Run: headless pygame with SDL's dummy video driver; simulated clock (each Clock.tick advances the game by its frame time, no real sleeping); random seed 0; keys injected as events and as key.get_pressed() state; no mouse input.
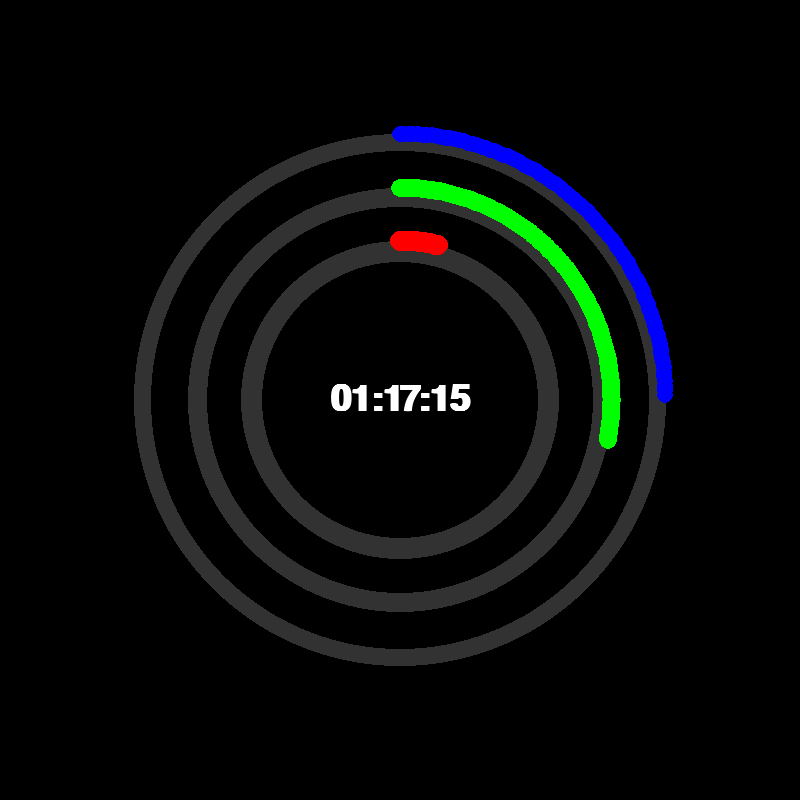
Frame 1 of 4 · flips 1–60 · no input
Frame 2 of 4 · flips 61–180 · tapped SPACE, RETURN · held RIGHT (→), D · screen unchanged from frame 1, image omitted
Frame 3 of 4 · flips 181–300 · held DOWN (↓), S · screen unchanged from frame 2, image omitted
Frame 4 of 4 · flips 301–420 · held LEFT (←), A, UP (↑), W · screen unchanged from frame 3, image omitted

The pygame program that drew these frames:

import pygame
import math
from datetime import datetime

# Function to draw a circular ring representing time units (seconds, minutes, hours)
def draw_ring(surface, center, radius, value, max_value, color, thickness):
    """Draw a circular ring for a given value using pygame."""
    start_angle = -90  # Start from the top (12 o'clock position)
    end_angle = start_angle + (360 * value / max_value)  # Calculate the end angle based on the time unit value
    
    # Draw background ring (gray ring for reference)
    pygame.draw.circle(surface, (50, 50, 50), center, radius, thickness)
    
    # Draw the progress arc representing the current value
    for angle in range(start_angle, int(end_angle)):
        rad = math.radians(angle)  # Convert angle to radians
        x = int(center[0] + radius * math.cos(rad))  # Calculate x-coordinate
        y = int(center[1] + radius * math.sin(rad))  # Calculate y-coordinate
        pygame.draw.circle(surface, color, (x, y), thickness // 2)  # Draw a small circle to form the arc

# Function to display the digital clock time in the center of the rings
def draw_digital_clock(surface, center, time_str, color, font_size):
    """Draw the digital clock time at the center of the rings."""
    font = pygame.font.SysFont("monospace", font_size, bold=True)  # Use a dynamically sized monospace font
    text = font.render(time_str, True, color)  # Render the text
    text_rect = text.get_rect(center=center)  # Center the text inside the clock
    surface.blit(text, text_rect)  # Draw the text on the screen

# Function to continuously update and display the clock
def update_clock():
    """Update the clock display in a loop using pygame."""
    pygame.init()  # Initialize pygame
    width, height = 800, 800  # Set the initial window size
    screen = pygame.display.set_mode((width, height), pygame.RESIZABLE)  # Create a resizable window
    clock = pygame.time.Clock()  # Initialize a clock object to control frame rate
    fullscreen = False  # Track fullscreen mode
    
    running = True  # Main loop flag
    while running:
        width, height = screen.get_width(), screen.get_height()  # Get the current window size
        
        # Event handling loop
        for event in pygame.event.get():
            if event.type == pygame.QUIT:  # Check if the user closes the window
                running = False
            elif event.type == pygame.KEYDOWN:
                if event.key == pygame.K_ESCAPE:  # Press ESC to exit
                    running = False
                elif event.key == pygame.K_f:  # Press F to toggle fullscreen
                    fullscreen = not fullscreen
                    if fullscreen:
                        display_index = 0  # Change this index if needed for another monitor
                        display_mode = pygame.display.list_modes(display_index)[0]  # Get best resolution for monitor
                        screen = pygame.display.set_mode(display_mode, pygame.FULLSCREEN, display=display_index)
                    else:
                        screen = pygame.display.set_mode((800, 800), pygame.RESIZABLE)  # Restore windowed mode
        
        screen.fill((0, 0, 0))  # Clear the screen with black background
        now = datetime.now()  # Get the current time
        seconds = now.second
        minutes = now.minute
        hours = now.hour  # Use 24-hour format
        
        # Calculate dynamic center based on resized window
        center = (width // 2, height // 2)
        base_radius = min(width, height) // 3  # Scale the ring size dynamically based on window size
        thickness = max(5, base_radius // 15)  # Adjust ring thickness dynamically
        font_size = max(20, base_radius // 5)  # Scale font size dynamically
        
        # Draw rings in correct order (seconds at bottom, then minutes, then hours on top)
        draw_ring(screen, center, base_radius, seconds, 60, (0, 0, 255), thickness)  # Blue ring for seconds
        draw_ring(screen, center, int(base_radius * 0.8), minutes, 60, (0, 255, 0), thickness + 2)  # Green for minutes
        draw_ring(screen, center, int(base_radius * 0.6), hours, 24, (255, 0, 0), thickness + 4)  # Red for hours
        
        # Draw digital clock in center with current time
        time_str = f"{hours:02}:{minutes:02}:{seconds:02}"  # Format time in HH:MM:SS
        draw_digital_clock(screen, center, time_str, (255, 255, 255), font_size)  # White text
        
        pygame.display.flip()  # Refresh the display
        clock.tick(5)  # Lower refresh rate to reduce resource usage
    
    pygame.quit()  # Quit pygame when loop exits

# Start the clock update loop
update_clock()
